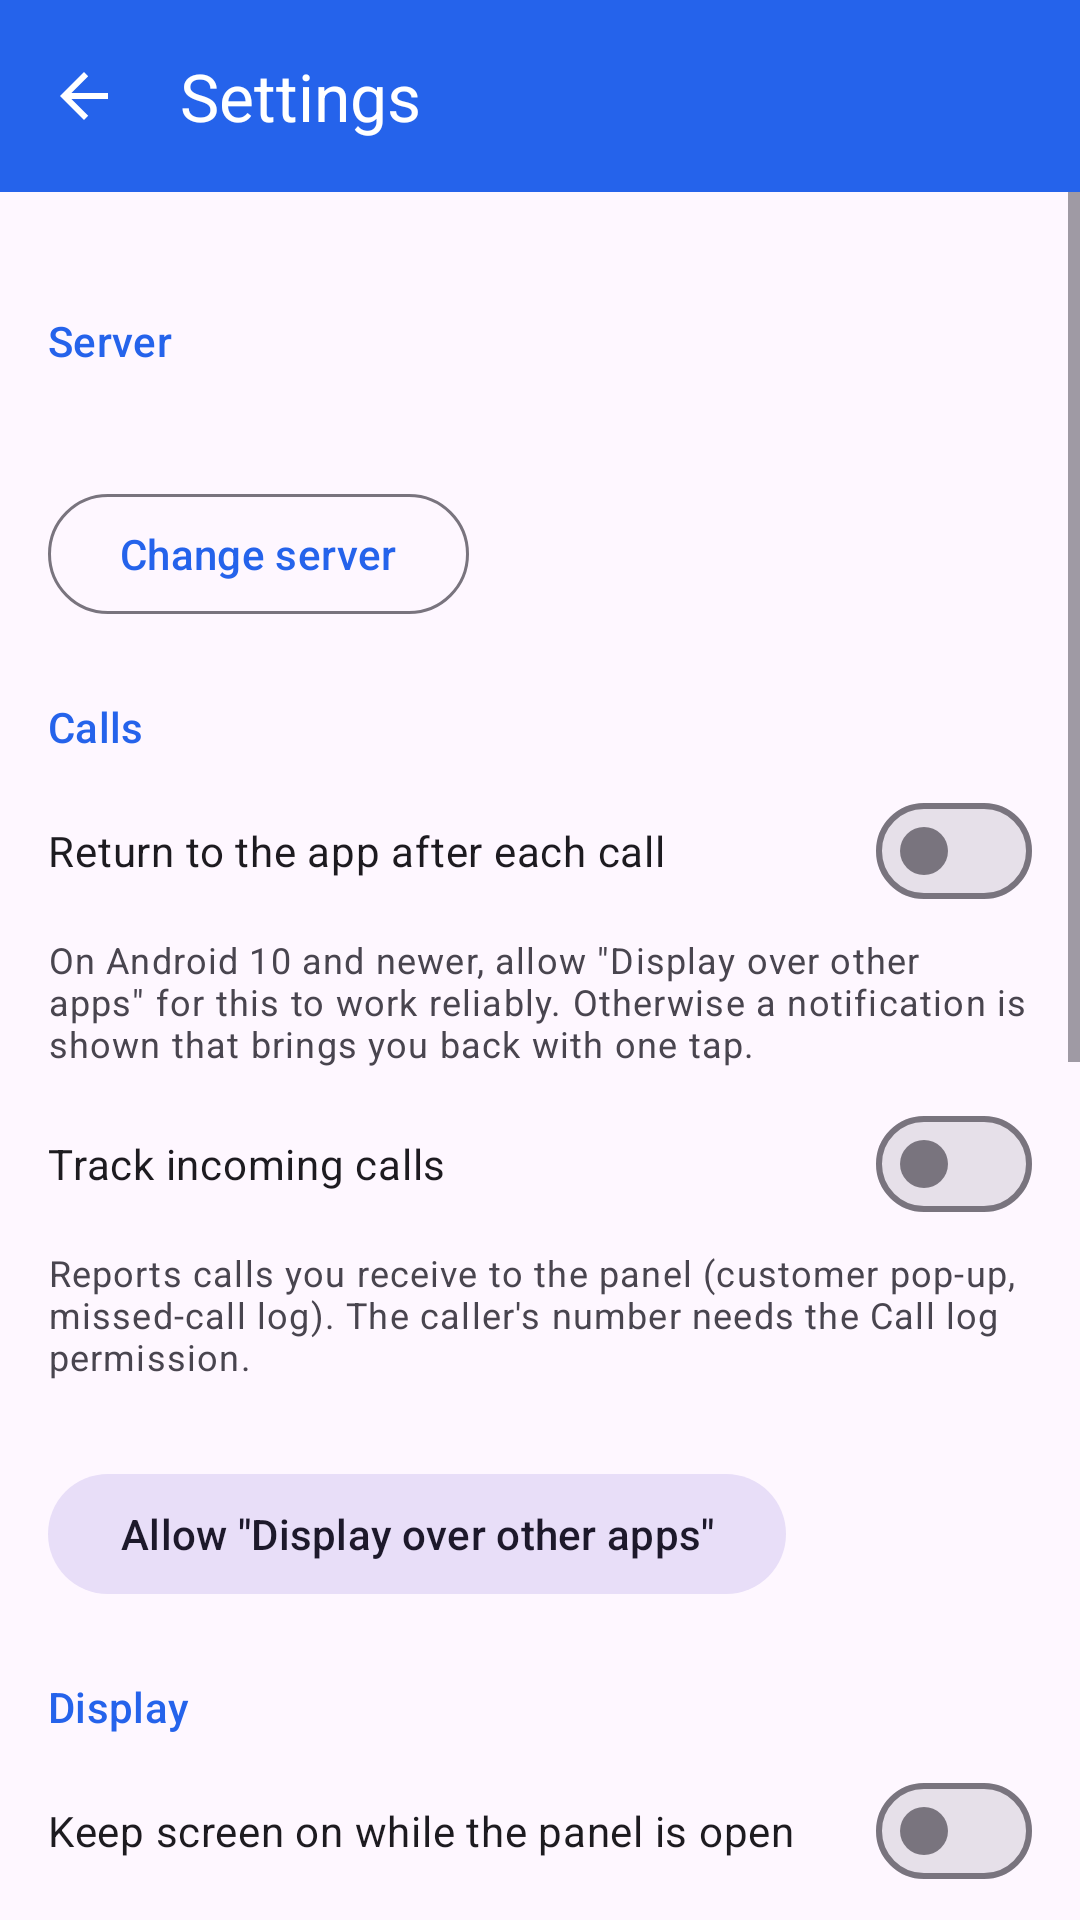

Write the Android layout XML for this screen, with the resource values it uses.
<!-- AndroidManifest.xml: application theme Theme.SmartAutoDialer -->
<!-- res/layout/activity_settings.xml -->
<?xml version="1.0" encoding="utf-8"?>
<LinearLayout xmlns:android="http://schemas.android.com/apk/res/android"
    xmlns:app="http://schemas.android.com/apk/res-auto"
    android:layout_width="match_parent"
    android:layout_height="match_parent"
    android:orientation="vertical">

    <com.google.android.material.appbar.MaterialToolbar
        android:id="@+id/toolbar"
        android:layout_width="match_parent"
        android:layout_height="?attr/actionBarSize"
        android:background="@color/brand_primary"
        android:theme="@style/ThemeOverlay.Material3.Dark.ActionBar"
        app:navigationIcon="?attr/homeAsUpIndicator"
        app:title="@string/settings_title"
        app:titleTextColor="@color/white" />

    <ScrollView
        android:layout_width="match_parent"
        android:layout_height="0dp"
        android:layout_weight="1">

        <LinearLayout
            android:layout_width="match_parent"
            android:layout_height="wrap_content"
            android:orientation="vertical"
            android:padding="16dp">

            
            <TextView
                style="@style/SettingsSectionHeader"
                android:text="@string/settings_server_section" />

            <TextView
                android:id="@+id/serverUrlText"
                android:layout_width="match_parent"
                android:layout_height="wrap_content"
                android:textAppearance="?attr/textAppearanceBodyLarge"
                android:textIsSelectable="true" />

            <com.google.android.material.button.MaterialButton
                android:id="@+id/changeServerButton"
                style="@style/Widget.Material3.Button.OutlinedButton"
                android:layout_width="wrap_content"
                android:layout_height="wrap_content"
                android:layout_marginTop="8dp"
                android:text="@string/settings_change_server" />

            
            <TextView
                style="@style/SettingsSectionHeader"
                android:text="@string/settings_calls_section" />

            <com.google.android.material.materialswitch.MaterialSwitch
                android:id="@+id/autoReturnSwitch"
                android:layout_width="match_parent"
                android:layout_height="wrap_content"
                android:text="@string/settings_auto_return" />

            <TextView
                style="@style/SettingsHint"
                android:text="@string/settings_auto_return_hint" />

            <com.google.android.material.materialswitch.MaterialSwitch
                android:id="@+id/incomingTrackingSwitch"
                android:layout_width="match_parent"
                android:layout_height="wrap_content"
                android:layout_marginTop="8dp"
                android:text="@string/settings_incoming_tracking" />

            <TextView
                style="@style/SettingsHint"
                android:text="@string/settings_incoming_tracking_hint" />

            <TextView
                android:id="@+id/overlayStatus"
                android:layout_width="match_parent"
                android:layout_height="wrap_content"
                android:layout_marginTop="8dp"
                android:textAppearance="?attr/textAppearanceBodyMedium" />

            <com.google.android.material.button.MaterialButton
                android:id="@+id/overlayButton"
                style="@style/Widget.Material3.Button.TonalButton"
                android:layout_width="wrap_content"
                android:layout_height="wrap_content"
                android:text="@string/settings_overlay_button" />

            
            <TextView
                style="@style/SettingsSectionHeader"
                android:text="@string/settings_display_section" />

            <com.google.android.material.materialswitch.MaterialSwitch
                android:id="@+id/keepScreenOnSwitch"
                android:layout_width="match_parent"
                android:layout_height="wrap_content"
                android:text="@string/settings_keep_screen_on" />

            <com.google.android.material.materialswitch.MaterialSwitch
                android:id="@+id/pullToRefreshSwitch"
                android:layout_width="match_parent"
                android:layout_height="wrap_content"
                android:text="@string/settings_pull_to_refresh" />

            
            <TextView
                style="@style/SettingsSectionHeader"
                android:text="@string/settings_recording_section" />

            <com.google.android.material.materialswitch.MaterialSwitch
                android:id="@+id/recordingSwitch"
                android:layout_width="match_parent"
                android:layout_height="wrap_content"
                android:text="@string/settings_recording_upload" />

            <TextView
                style="@style/SettingsHint"
                android:text="@string/settings_recording_hint" />

            <com.google.android.material.textfield.TextInputLayout
                android:id="@+id/recordingFolderLayout"
                style="@style/Widget.Material3.TextInputLayout.OutlinedBox"
                android:layout_width="match_parent"
                android:layout_height="wrap_content"
                android:layout_marginTop="12dp"
                android:hint="@string/settings_recording_folder"
                app:helperText="@string/settings_recording_folder_helper"
                app:helperTextEnabled="true">

                <com.google.android.material.textfield.TextInputEditText
                    android:id="@+id/recordingFolderInput"
                    android:layout_width="match_parent"
                    android:layout_height="wrap_content"
                    android:inputType="textUri"
                    android:maxLines="1" />
            </com.google.android.material.textfield.TextInputLayout>

            <com.google.android.material.button.MaterialButton
                android:id="@+id/presetsButton"
                style="@style/Widget.Material3.Button.TextButton"
                android:layout_width="wrap_content"
                android:layout_height="wrap_content"
                android:text="@string/settings_recording_presets" />

            
            <TextView
                style="@style/SettingsSectionHeader"
                android:text="@string/settings_system_section" />

            <com.google.android.material.button.MaterialButton
                android:id="@+id/permissionsButton"
                style="@style/Widget.Material3.Button.OutlinedButton"
                android:layout_width="match_parent"
                android:layout_height="wrap_content"
                android:text="@string/settings_permissions" />

            <com.google.android.material.button.MaterialButton
                android:id="@+id/batteryButton"
                style="@style/Widget.Material3.Button.OutlinedButton"
                android:layout_width="match_parent"
                android:layout_height="wrap_content"
                android:text="@string/settings_battery" />

            <TextView
                style="@style/SettingsHint"
                android:text="@string/settings_battery_hint" />

            <TextView
                android:id="@+id/versionText"
                android:layout_width="match_parent"
                android:layout_height="wrap_content"
                android:layout_marginTop="24dp"
                android:gravity="center"
                android:textAppearance="?attr/textAppearanceBodySmall" />
        </LinearLayout>
    </ScrollView>
</LinearLayout>
<!-- resources referenced by this layout -->
<resources>
  <color name="brand_primary">#2563EB</color>
  <color name="white">#FFFFFF</color>
  <string name="settings_auto_return">Return to the app after each call</string>
  <string name="settings_auto_return_hint">On Android 10 and newer, allow \"Display over other apps\" for this to work reliably. Otherwise a notification is shown that brings you back with one tap.</string>
  <string name="settings_battery">Battery optimisation settings</string>
  <string name="settings_battery_hint">Exclude the app from battery optimisation so call tracking is not stopped in the background.</string>
  <string name="settings_calls_section">Calls</string>
  <string name="settings_change_server">Change server</string>
  <string name="settings_display_section">Display</string>
  <string name="settings_incoming_tracking">Track incoming calls</string>
  <string name="settings_incoming_tracking_hint">Reports calls you receive to the panel (customer pop-up, missed-call log). The caller\'s number needs the Call log permission.</string>
  <string name="settings_keep_screen_on">Keep screen on while the panel is open</string>
  <string name="settings_overlay_button">Allow \"Display over other apps\"</string>
  <string name="settings_permissions">Review permissions</string>
  <string name="settings_pull_to_refresh">Pull down to refresh the panel</string>
  <string name="settings_recording_folder">Recordings folder</string>
  <string name="settings_recording_folder_helper">Relative to internal storage, e.g. Recordings/Call</string>
  <string name="settings_recording_hint">Your phone\'s built-in call recorder must be switched on. After each answered call the newest recording in this folder is uploaded to the server.</string>
  <string name="settings_recording_presets">Common folders</string>
  <string name="settings_recording_section">Call recordings</string>
  <string name="settings_recording_upload">Upload call recordings</string>
  <string name="settings_server_section">Server</string>
  <string name="settings_system_section">System</string>
  <string name="settings_title">Settings</string>
  <style name="SettingsHint">
          <item name="android:layout_width">match_parent</item>
          <item name="android:layout_height">wrap_content</item>
          <item name="android:layout_marginTop">4dp</item>
          <item name="android:textAppearance">?attr/textAppearanceBodySmall</item>
      </style>
  <style name="SettingsSectionHeader">
          <item name="android:layout_width">match_parent</item>
          <item name="android:layout_height">wrap_content</item>
          <item name="android:layout_marginTop">24dp</item>
          <item name="android:layout_marginBottom">8dp</item>
          <item name="android:textAppearance">?attr/textAppearanceTitleSmall</item>
          <item name="android:textColor">?attr/colorPrimary</item>
      </style>
  <style name="Theme.SmartAutoDialer" parent="Theme.Material3.DayNight.NoActionBar">
          <item name="colorPrimary">@color/brand_primary</item>
          <item name="colorOnPrimary">@color/white</item>
          <item name="colorPrimaryContainer">@color/brand_primary_container</item>
          <item name="colorOnPrimaryContainer">@color/brand_on_primary_container</item>
          <item name="colorSecondary">@color/brand_secondary</item>
          <item name="android:statusBarColor">@color/brand_primary_dark</item>
          <item name="android:windowLightStatusBar">false</item>
      </style>
  <color name="brand_primary_container">#DBE5FF</color>
  <color name="brand_on_primary_container">#0B2A6F</color>
  <color name="brand_secondary">#0EA5E9</color>
  <color name="brand_primary_dark">#1D4ED8</color>
</resources>
